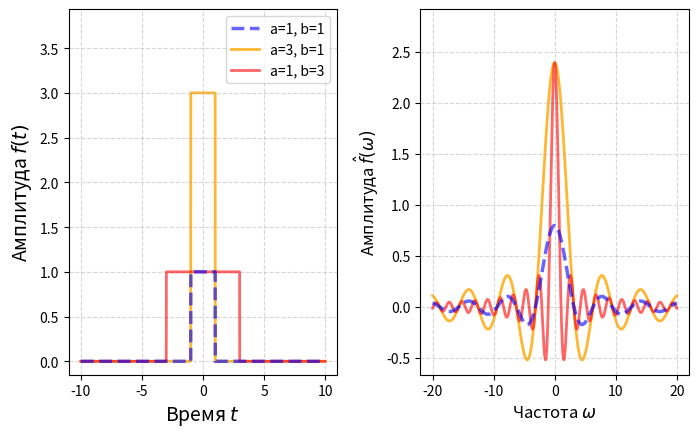
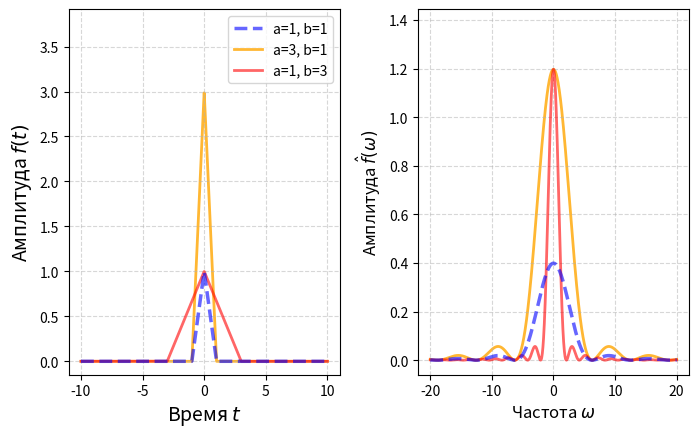
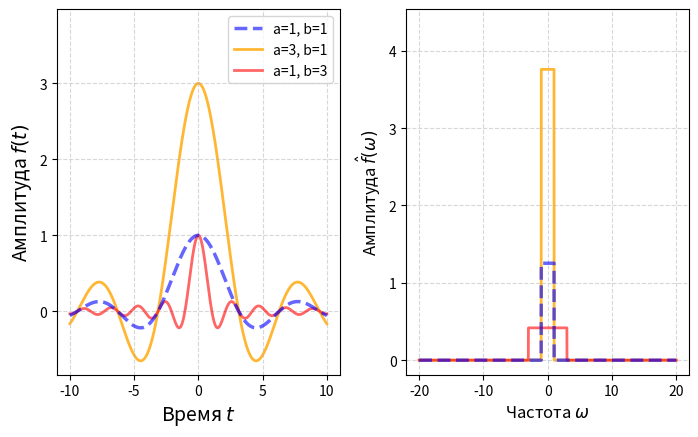
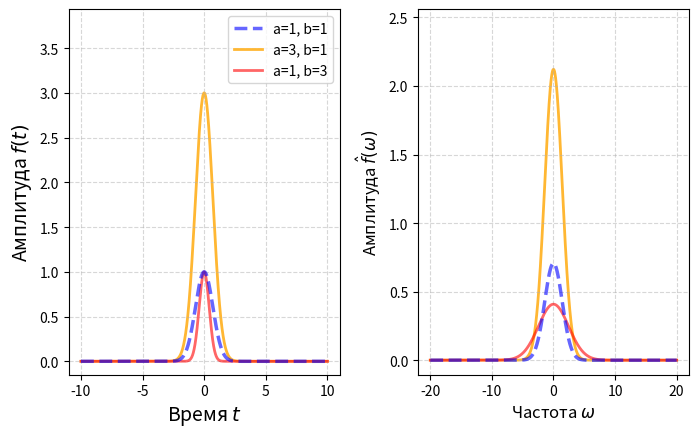
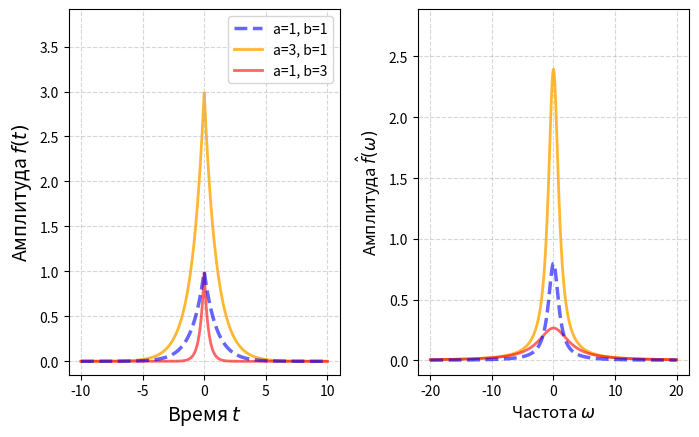

Python code for these plots, in order:
import os
import numpy as np
import matplotlib.pyplot as plt

os.makedirs('imgs', exist_ok=True)

FIG_SIZE = (7.09, 4.48)


data_points = [
    (1.0, 1.0, 'blue',   'a=1, b=1', 2.5, 0.6, 3, '--'), 
    (3.0, 1.0, 'orange', 'a=3, b=1', 2.0, 0.8, 1, '-'),
    (1.0, 3.0, 'red',    'a=1, b=3', 2.0, 0.6, 2, '-'), 
]

t = np.linspace(-10, 10, 2000)
w = np.linspace(-20, 20, 2000)

rect_orig = lambda t, a, b: np.where(np.abs(t) <= b, a, 0)
rect_four = lambda w, a, b: (1/np.sqrt(2*np.pi)) * np.where(w == 0, 2*a*b, 2*a*np.sin(w*b) / w)

tri_orig = lambda t, a, b: np.where(np.abs(t) <= b, a - np.abs(a*t/b), 0)
tri_four = lambda w, a, b: (1/np.sqrt(2*np.pi)) * np.where(w == 0, a*b, 4*a*np.sin(w*b/2)**2 / (b * w**2))

sinc_orig = lambda t, a, b: a * np.sinc(b * t / np.pi)
sinc_four = lambda w, a, b: np.where(np.abs(w) <= b, (a/b) * np.sqrt(np.pi/2), 0)

gauss_orig = lambda t, a, b: a * np.exp(-b * t**2)
gauss_four = lambda w, a, b: (a / np.sqrt(2*b)) * np.exp(-w**2 / (4*b))

exp_orig = lambda t, a, b: a * np.exp(-b * np.abs(t))
exp_four = lambda w, a, b: a * np.sqrt(2/np.pi) * (b / (b**2 + w**2))

def create_and_save_plot(filename, original_func, fourier_func):
    fig, (ax1, ax2) = plt.subplots(1, 2, figsize=FIG_SIZE)
    
    # Построение оригинала
    for a, b, col, lbl, lw, alp, z, ls in data_points:
        ax1.plot(t, original_func(t, a, b), color=col, label=lbl, 
                 linewidth=lw, alpha=alp, zorder=z, linestyle=ls)
    
    ax1.set_xlabel('Время $t$', fontsize=14)
    ax1.set_ylabel('Амплитуда $f(t)$', fontsize=14)
    ax1.grid(True, linestyle='--', alpha=0.5)
    
    ylim_ax1 = ax1.get_ylim()
    ax1.set_ylim(ylim_ax1[0], ylim_ax1[1] * 1.25)
    ax1.legend(loc='upper right', fontsize=10)
    
    # Построение спектра
    for a, b, col, lbl, lw, alp, z, ls in data_points:
        ax2.plot(w, fourier_func(w, a, b), color=col, 
                 linewidth=lw, alpha=alp, zorder=z, linestyle=ls)
    
    ax2.set_xlabel('Частота $\\omega$', fontsize=12)
    ax2.set_ylabel('Амплитуда $\\hat{f}(\\omega)$', fontsize=12)
    ax2.grid(True, linestyle='--', alpha=0.5)

    ylim_ax2 = ax2.get_ylim()
    ax2.set_ylim(ylim_ax2[0], ylim_ax2[1] * 1.15)

    plt.tight_layout()
    plt.savefig(f'imgs/{filename}.pdf', format='pdf', bbox_inches='tight')
    plt.close(fig) 


create_and_save_plot("1_rectangle", rect_orig, rect_four)
create_and_save_plot("2_triangle", tri_orig, tri_four)
create_and_save_plot("3_sinc", sinc_orig, sinc_four)
create_and_save_plot("4_gauss", gauss_orig, gauss_four)
create_and_save_plot("5_exp", exp_orig, exp_four)

print("Графики сохранены в папку imgs!")
